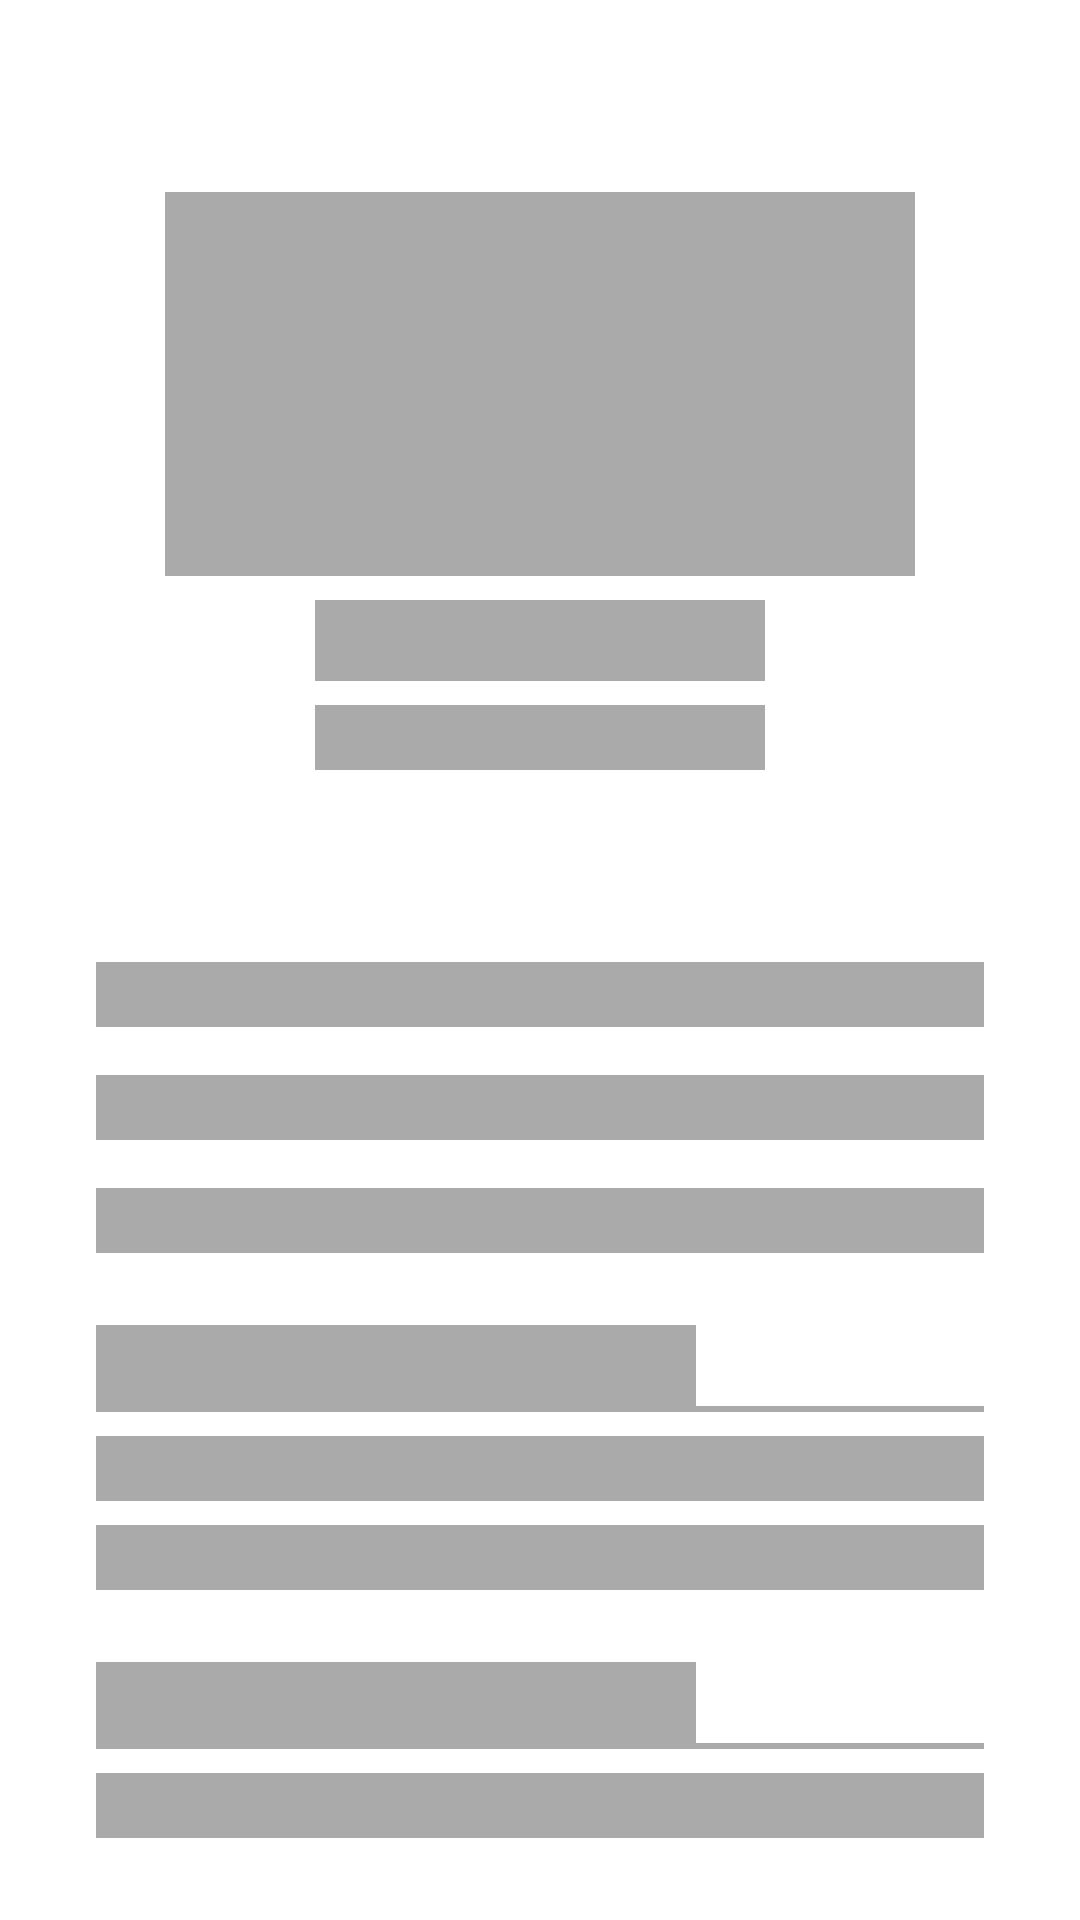

Produce the Android XML layout that renders to this screen, including the resource entries it uses.
<!-- AndroidManifest.xml: application theme Theme.WeatherForecast -->
<!-- res/layout/loading_more_weather.xml -->
<?xml version="1.0" encoding="utf-8"?>
<androidx.constraintlayout.widget.ConstraintLayout xmlns:android="http://schemas.android.com/apk/res/android"
    xmlns:app="http://schemas.android.com/apk/res-auto"
    xmlns:tools="http://schemas.android.com/tools"
    android:layout_width="match_parent"
    android:layout_height="match_parent" >

    <TextView
        android:id="@+id/tv1"
        android:layout_width="250dp"
        android:layout_height="wrap_content"
        android:layout_marginTop="64dp"
        android:background="@android:color/darker_gray"
        android:textColor="#fff"
        android:textSize="96sp"
        android:textStyle="bold"
        app:layout_constraintEnd_toEndOf="parent"
        app:layout_constraintStart_toStartOf="parent"
        app:layout_constraintTop_toTopOf="parent" />

    <TextView
        android:id="@+id/tv2"
        android:layout_width="150dp"
        android:layout_height="wrap_content"
        android:layout_marginTop="8dp"
        android:textColor="#fff"
        android:textSize="20sp"
        android:textStyle="bold"
        android:background="@android:color/darker_gray"
        app:layout_constraintEnd_toEndOf="parent"
        app:layout_constraintStart_toStartOf="parent"
        app:layout_constraintTop_toBottomOf="@+id/tv1" />

    <TextView
        android:id="@+id/tv3"
        android:layout_width="150dp"
        android:layout_height="wrap_content"
        android:layout_marginTop="8dp"
        android:textColor="#fff"
        android:textSize="16sp"
        android:background="@android:color/darker_gray"
        app:layout_constraintEnd_toEndOf="parent"
        app:layout_constraintStart_toStartOf="parent"
        app:layout_constraintTop_toBottomOf="@+id/tv2" />

    <TextView
        android:id="@+id/tv4"
        android:layout_width="0dp"
        android:layout_height="wrap_content"
        android:layout_marginStart="32dp"
        android:layout_marginTop="64dp"
        android:layout_marginEnd="32dp"
        android:textSize="16sp"
        android:background="@android:color/darker_gray"
        app:layout_constraintEnd_toEndOf="parent"
        app:layout_constraintStart_toStartOf="parent"
        app:layout_constraintTop_toBottomOf="@+id/tv3" />

    <TextView
        android:id="@+id/tv5"
        android:layout_width="0dp"
        android:layout_height="wrap_content"
        android:layout_marginStart="32dp"
        android:layout_marginTop="16dp"
        android:layout_marginEnd="32dp"
        android:textSize="16sp"
        android:background="@android:color/darker_gray"
        app:layout_constraintEnd_toEndOf="parent"
        app:layout_constraintStart_toStartOf="parent"
        app:layout_constraintTop_toBottomOf="@+id/tv4" />

    <TextView
        android:id="@+id/tv6"
        android:layout_width="0dp"
        android:layout_height="wrap_content"
        android:layout_marginStart="32dp"
        android:layout_marginTop="16dp"
        android:layout_marginEnd="32dp"
        android:textSize="16sp"
        android:background="@android:color/darker_gray"
        app:layout_constraintEnd_toEndOf="parent"
        app:layout_constraintStart_toStartOf="parent"
        app:layout_constraintTop_toBottomOf="@+id/tv5" />

    <TextView
        android:id="@+id/tv7"
        android:layout_width="200dp"
        android:layout_height="wrap_content"
        android:layout_marginStart="32dp"
        android:layout_marginTop="24dp"
        android:textSize="20sp"
        android:background="@android:color/darker_gray"
        app:layout_constraintStart_toStartOf="parent"
        app:layout_constraintTop_toBottomOf="@+id/tv6" />

    <View
        android:id="@+id/d1"
        android:layout_width="match_parent"
        android:layout_height="2dp"
        android:layout_marginStart="32dp"
        android:layout_marginEnd="32dp"
        android:background="@android:color/darker_gray"
        app:layout_constraintEnd_toEndOf="parent"
        app:layout_constraintHorizontal_bias="0.0"
        app:layout_constraintStart_toStartOf="parent"
        app:layout_constraintTop_toBottomOf="@+id/tv7" />

    <TextView
        android:id="@+id/tv8"
        android:layout_width="0dp"
        android:layout_height="wrap_content"
        android:layout_marginStart="32dp"
        android:layout_marginTop="8dp"
        android:layout_marginEnd="32dp"
        android:textSize="16sp"
        android:background="@android:color/darker_gray"
        app:layout_constraintEnd_toEndOf="parent"
        app:layout_constraintStart_toStartOf="parent"
        app:layout_constraintTop_toBottomOf="@+id/d1" />

    <TextView
        android:id="@+id/tv9"
        android:layout_width="0dp"
        android:layout_height="wrap_content"
        android:layout_marginStart="32dp"
        android:layout_marginTop="8dp"
        android:layout_marginEnd="32dp"
        android:textSize="16sp"
        android:background="@android:color/darker_gray"
        app:layout_constraintEnd_toEndOf="parent"
        app:layout_constraintHorizontal_bias="0.0"
        app:layout_constraintStart_toStartOf="parent"
        app:layout_constraintTop_toBottomOf="@+id/tv8" />

    <TextView
        android:id="@+id/tv10"
        android:layout_width="200dp"
        android:layout_height="wrap_content"
        android:layout_marginStart="32dp"
        android:layout_marginTop="24dp"
        android:textSize="20sp"
        android:background="@android:color/darker_gray"
        app:layout_constraintStart_toStartOf="parent"
        app:layout_constraintTop_toBottomOf="@+id/tv9" />

    <View
        android:id="@+id/d2"
        android:layout_width="match_parent"
        android:layout_height="2dp"
        android:layout_marginStart="32dp"
        android:layout_marginEnd="32dp"
        android:background="@android:color/darker_gray"
        app:layout_constraintEnd_toEndOf="parent"
        app:layout_constraintHorizontal_bias="0.0"
        app:layout_constraintStart_toStartOf="parent"
        app:layout_constraintTop_toBottomOf="@+id/tv10" />

    <TextView
        android:id="@+id/tv11"
        android:layout_width="0dp"
        android:layout_height="wrap_content"
        android:layout_marginStart="32dp"
        android:layout_marginTop="8dp"
        android:layout_marginEnd="32dp"
        android:textSize="16sp"
        android:background="@android:color/darker_gray"
        app:layout_constraintEnd_toEndOf="parent"
        app:layout_constraintHorizontal_bias="0.0"
        app:layout_constraintStart_toStartOf="parent"
        app:layout_constraintTop_toBottomOf="@+id/d2" />

</androidx.constraintlayout.widget.ConstraintLayout>
<!-- resources referenced by this layout -->
<resources>
  <style name="Theme.WeatherForecast" parent="Theme.MaterialComponents.DayNight.DarkActionBar">
          
          <item name="colorPrimary">@color/purple_500</item>
          <item name="colorPrimaryVariant">@color/purple_700</item>
          <item name="colorOnPrimary">@color/white</item>
          
          <item name="colorSecondary">@color/teal_200</item>
          <item name="colorSecondaryVariant">@color/teal_700</item>
          <item name="colorOnSecondary">@color/black</item>
          
          <item name="android:statusBarColor" tools:targetApi="l">?attr/colorPrimaryVariant</item>
          
  
  
      </style>
  <!-- not gathered from this repository: default colours our renderer supplied (Android Studio template values) -->
  <color name="purple_500">#FF6200EE</color>
  <color name="purple_700">#FF3700B3</color>
  <color name="teal_200">#FF03DAC5</color>
  <color name="teal_700">#FF018786</color>
  <color name="black">#FF000000</color>
  <color name="white">#FFFFFFFF</color>
</resources>
